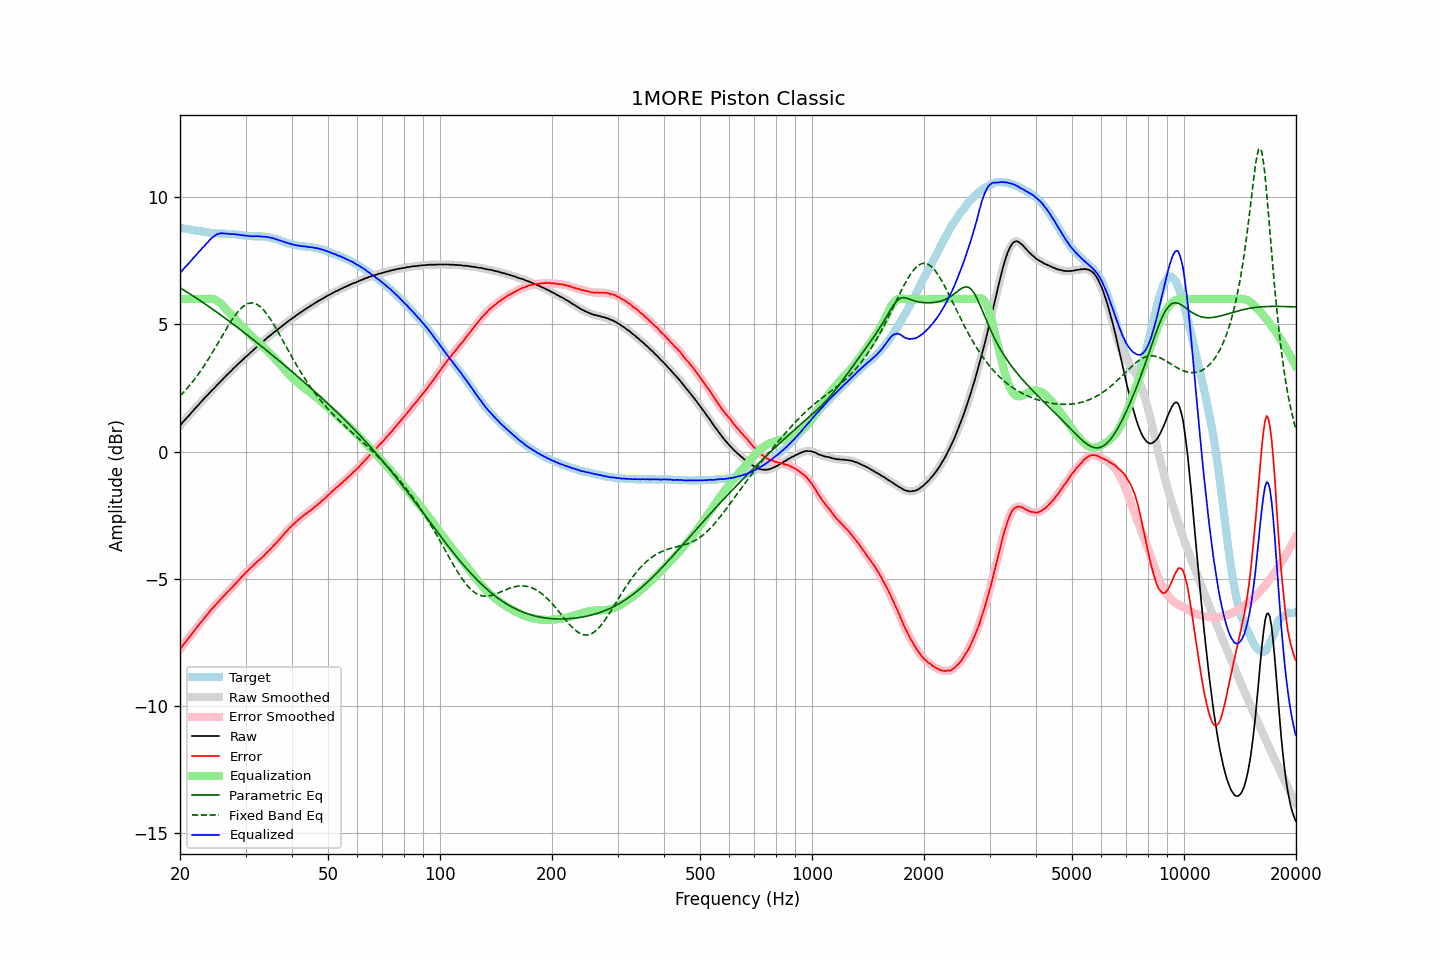

The table this chart was drawn from, first rows:
frequency, raw, error, smoothed, error_smoothed, equalization, parametric_eq, fixed_band_eq, equalized_raw, equalized_smoothed, target
20.00, 1.02, -7.79, 1.02, -7.79, 6.00, 6.45, 2.19, 7.02, 7.02, 8.81
20.20, 1.09, -7.70, 1.10, -7.70, 6.00, 6.41, 2.25, 7.09, 7.10, 8.80
20.40, 1.17, -7.61, 1.17, -7.62, 6.00, 6.37, 2.32, 7.17, 7.17, 8.79
20.61, 1.24, -7.53, 1.24, -7.53, 6.00, 6.33, 2.39, 7.24, 7.24, 8.78
20.81, 1.31, -7.45, 1.31, -7.45, 6.00, 6.29, 2.46, 7.31, 7.31, 8.77
21.02, 1.38, -7.37, 1.38, -7.37, 6.00, 6.25, 2.53, 7.38, 7.38, 8.75
21.23, 1.44, -7.30, 1.45, -7.29, 6.00, 6.21, 2.60, 7.44, 7.45, 8.74
21.44, 1.52, -7.21, 1.52, -7.21, 6.00, 6.17, 2.68, 7.52, 7.52, 8.73
21.66, 1.59, -7.13, 1.59, -7.13, 6.00, 6.13, 2.76, 7.59, 7.59, 8.72
21.87, 1.66, -7.05, 1.66, -7.05, 6.00, 6.09, 2.84, 7.66, 7.66, 8.71
22.09, 1.73, -6.97, 1.73, -6.97, 6.00, 6.05, 2.92, 7.73, 7.73, 8.70
22.31, 1.80, -6.88, 1.80, -6.88, 6.00, 6.00, 3.01, 7.80, 7.80, 8.69
22.54, 1.87, -6.81, 1.87, -6.80, 6.00, 5.96, 3.10, 7.87, 7.87, 8.68
22.76, 1.94, -6.72, 1.94, -6.73, 6.00, 5.92, 3.19, 7.94, 7.94, 8.67
22.99, 2.01, -6.65, 2.01, -6.65, 6.00, 5.88, 3.28, 8.01, 8.01, 8.67
23.22, 2.08, -6.57, 2.08, -6.57, 6.00, 5.83, 3.38, 8.08, 8.08, 8.65
23.45, 2.15, -6.49, 2.15, -6.49, 6.00, 5.79, 3.47, 8.16, 8.15, 8.64
23.69, 2.21, -6.42, 2.22, -6.41, 6.01, 5.75, 3.57, 8.22, 8.22, 8.63
23.92, 2.28, -6.34, 2.28, -6.33, 6.01, 5.70, 3.67, 8.30, 8.30, 8.62
24.16, 2.35, -6.25, 2.35, -6.26, 6.01, 5.66, 3.77, 8.37, 8.36, 8.61
24.40, 2.41, -6.18, 2.41, -6.19, 6.01, 5.61, 3.88, 8.42, 8.42, 8.60
24.65, 2.47, -6.12, 2.48, -6.12, 5.99, 5.57, 3.98, 8.47, 8.47, 8.60
24.89, 2.54, -6.05, 2.54, -6.05, 5.97, 5.53, 4.09, 8.52, 8.51, 8.59
25.14, 2.61, -5.98, 2.61, -5.98, 5.94, 5.48, 4.20, 8.55, 8.55, 8.59
25.39, 2.67, -5.91, 2.68, -5.91, 5.90, 5.44, 4.31, 8.57, 8.57, 8.58
25.65, 2.74, -5.84, 2.74, -5.84, 5.84, 5.39, 4.42, 8.59, 8.59, 8.58
25.91, 2.80, -5.77, 2.80, -5.77, 5.78, 5.34, 4.52, 8.59, 8.59, 8.58
26.16, 2.87, -5.70, 2.87, -5.70, 5.72, 5.30, 4.63, 8.59, 8.59, 8.57
26.43, 2.93, -5.64, 2.94, -5.64, 5.65, 5.25, 4.74, 8.58, 8.58, 8.57
26.69, 3.00, -5.57, 3.00, -5.57, 5.58, 5.20, 4.85, 8.58, 8.58, 8.57
26.96, 3.06, -5.51, 3.06, -5.51, 5.51, 5.16, 4.95, 8.57, 8.57, 8.57
27.23, 3.12, -5.44, 3.12, -5.44, 5.44, 5.11, 5.05, 8.56, 8.56, 8.57
27.50, 3.18, -5.38, 3.19, -5.38, 5.37, 5.06, 5.15, 8.56, 8.56, 8.56
27.77, 3.25, -5.31, 3.25, -5.31, 5.31, 5.02, 5.25, 8.56, 8.56, 8.56
28.05, 3.31, -5.24, 3.31, -5.24, 5.24, 4.97, 5.34, 8.55, 8.55, 8.55
28.33, 3.37, -5.17, 3.37, -5.17, 5.17, 4.92, 5.42, 8.54, 8.55, 8.55
28.62, 3.43, -5.10, 3.43, -5.10, 5.10, 4.87, 5.50, 8.53, 8.53, 8.53
28.90, 3.49, -5.04, 3.49, -5.03, 5.03, 4.82, 5.57, 8.53, 8.53, 8.53
29.19, 3.55, -4.96, 3.55, -4.96, 4.96, 4.78, 5.64, 8.52, 8.52, 8.52
29.48, 3.61, -4.89, 3.61, -4.89, 4.90, 4.73, 5.70, 8.51, 8.51, 8.50
29.78, 3.67, -4.83, 3.67, -4.83, 4.83, 4.68, 5.75, 8.50, 8.50, 8.50
30.08, 3.73, -4.76, 3.73, -4.76, 4.76, 4.63, 5.78, 8.50, 8.49, 8.49
30.38, 3.78, -4.70, 3.79, -4.70, 4.70, 4.58, 5.82, 8.48, 8.49, 8.49
30.68, 3.84, -4.64, 3.84, -4.64, 4.64, 4.53, 5.84, 8.48, 8.48, 8.48
30.99, 3.90, -4.58, 3.90, -4.58, 4.58, 4.48, 5.85, 8.48, 8.48, 8.48
31.30, 3.95, -4.52, 3.96, -4.52, 4.52, 4.43, 5.85, 8.47, 8.47, 8.47
31.61, 4.01, -4.46, 4.01, -4.46, 4.46, 4.38, 5.84, 8.47, 8.47, 8.47
31.93, 4.07, -4.40, 4.07, -4.40, 4.40, 4.33, 5.82, 8.47, 8.47, 8.48
32.24, 4.13, -4.34, 4.13, -4.34, 4.34, 4.28, 5.79, 8.48, 8.48, 8.47
32.57, 4.18, -4.28, 4.19, -4.28, 4.29, 4.23, 5.75, 8.47, 8.47, 8.47
32.89, 4.24, -4.23, 4.24, -4.23, 4.23, 4.18, 5.70, 8.47, 8.47, 8.47
33.22, 4.29, -4.17, 4.29, -4.17, 4.17, 4.13, 5.64, 8.46, 8.46, 8.47
33.55, 4.34, -4.12, 4.35, -4.11, 4.11, 4.08, 5.57, 8.45, 8.46, 8.46
33.89, 4.40, -4.05, 4.40, -4.05, 4.05, 4.02, 5.50, 8.45, 8.45, 8.45
34.23, 4.46, -3.98, 4.46, -3.98, 3.99, 3.97, 5.42, 8.45, 8.45, 8.44
34.57, 4.51, -3.92, 4.51, -3.92, 3.92, 3.92, 5.33, 8.44, 8.44, 8.44
34.92, 4.56, -3.86, 4.56, -3.86, 3.86, 3.87, 5.23, 8.42, 8.42, 8.42
35.27, 4.61, -3.79, 4.62, -3.79, 3.79, 3.82, 5.14, 8.40, 8.41, 8.41
35.62, 4.67, -3.72, 4.67, -3.72, 3.72, 3.76, 5.03, 8.40, 8.39, 8.39
35.97, 4.71, -3.66, 4.72, -3.66, 3.66, 3.71, 4.93, 8.37, 8.37, 8.37
... 635 more rows
